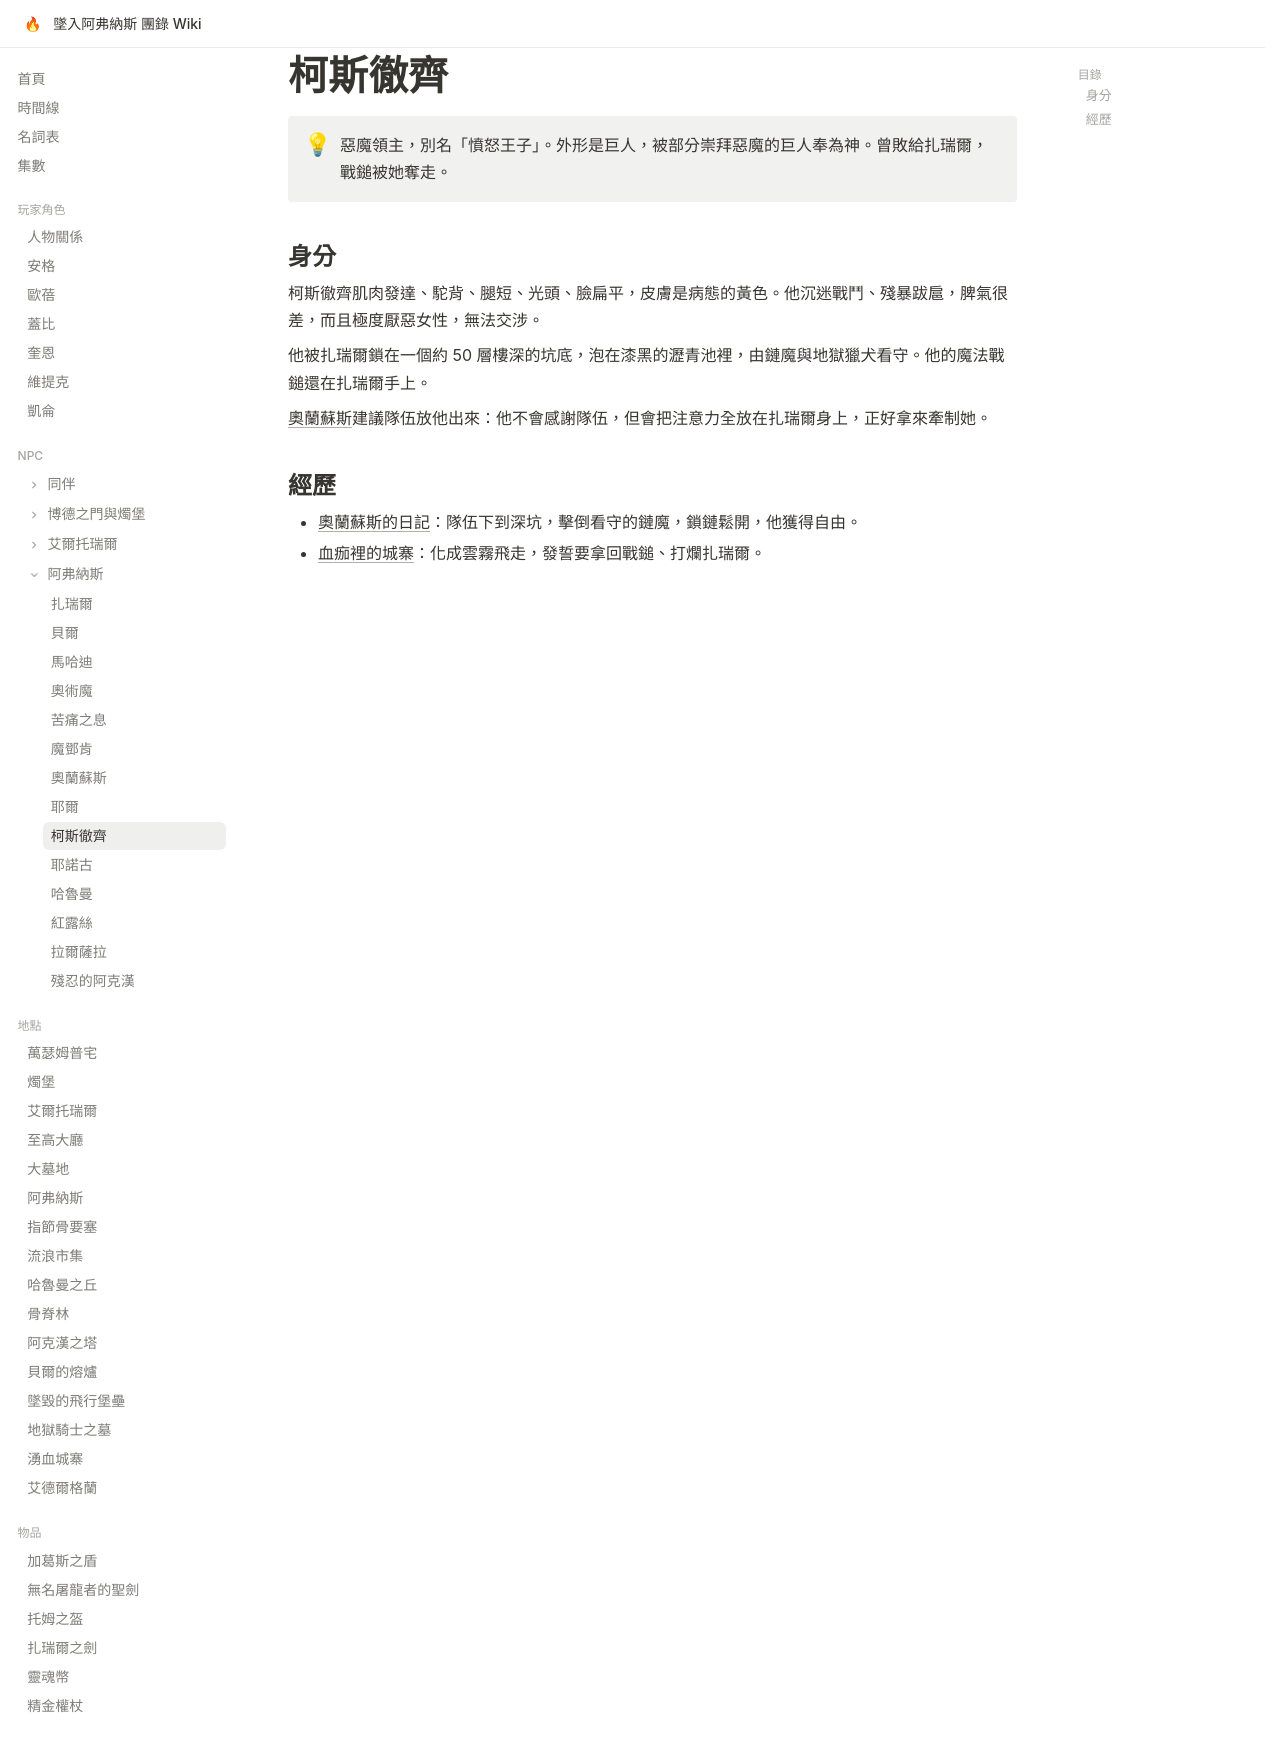

repository: EdithHSU/trpgwiki-dnd-avernus · page: npcs/柯斯徹齊/index.html · generator: mkdocs

---
title: 柯斯徹齊
emoji: 🔨
---

# 柯斯徹齊

!!! info ""
    惡魔領主，別名「憤怒王子」。外形是巨人，被部分崇拜惡魔的巨人奉為神。曾敗給扎瑞爾，戰鎚被她奪走。

## 身分

柯斯徹齊肌肉發達、駝背、腿短、光頭、臉扁平，皮膚是病態的黃色。他沉迷戰鬥、殘暴跋扈，脾氣很差，而且極度厭惡女性，無法交涉。

他被扎瑞爾鎖在一個約 50 層樓深的坑底，泡在漆黑的瀝青池裡，由鏈魔與地獄獵犬看守。他的魔法戰鎚還在扎瑞爾手上。

[奧蘭蘇斯](奧蘭蘇斯.md)建議隊伍放他出來：他不會感謝隊伍，但會把注意力全放在扎瑞爾身上，正好拿來牽制她。

## 經歷

- [奧蘭蘇斯的日記](../episodes/monkie-4.md)：隊伍下到深坑，擊倒看守的鏈魔，鎖鏈鬆開，他獲得自由。
- [血痂裡的城寨](../episodes/rec-0049.md)：化成雲霧飛走，發誓要拿回戰鎚、打爛扎瑞爾。
